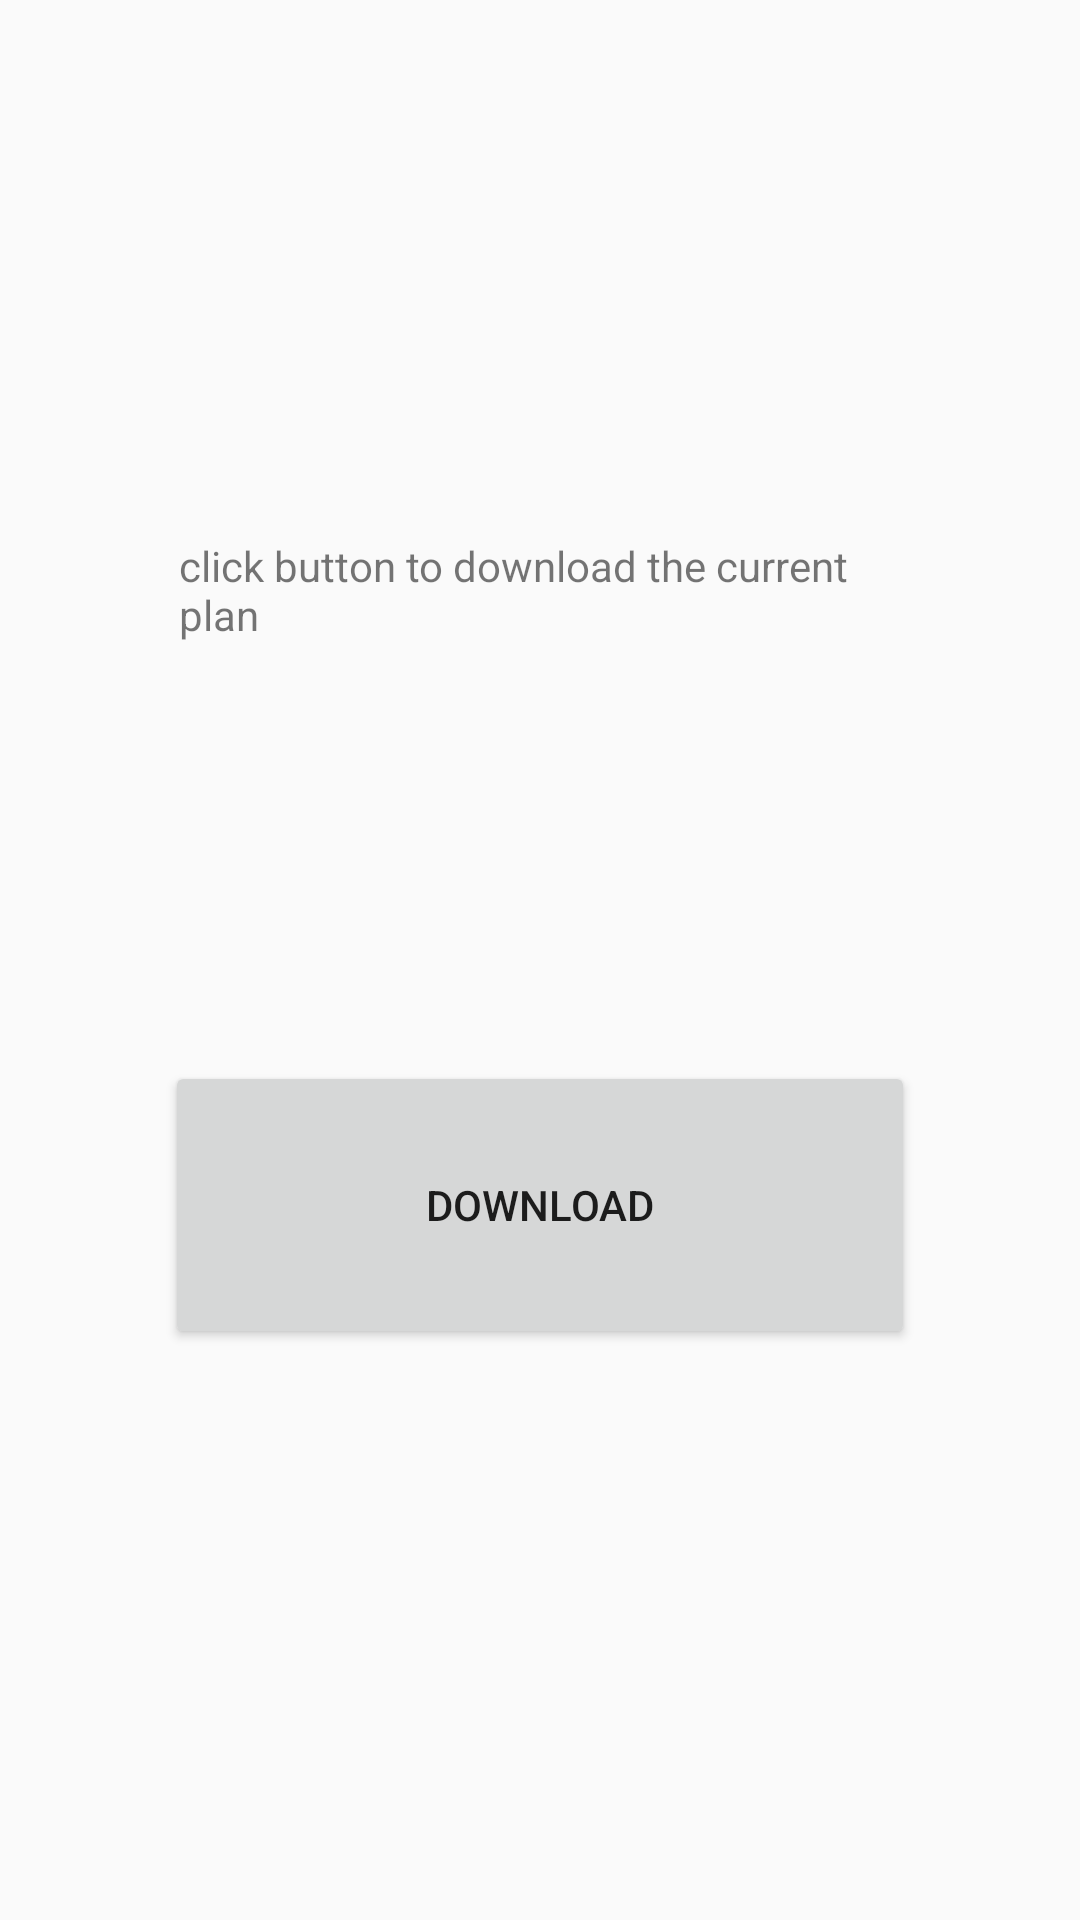

The Android layout XML behind this screen, and the referenced resources:
<!-- AndroidManifest.xml: application theme AppTheme -->
<!-- res/layout/content_main.xml -->
<?xml version="1.0" encoding="utf-8"?>
<android.support.constraint.ConstraintLayout xmlns:android="http://schemas.android.com/apk/res/android"
    xmlns:app="http://schemas.android.com/apk/res-auto"
    xmlns:tools="http://schemas.android.com/tools"
    android:layout_width="match_parent"
    android:layout_height="match_parent"
    app:layout_behavior="@string/appbar_scrolling_view_behavior"
    tools:context="com.nuiux.first_app.MainActivity"
    tools:showIn="@layout/activity_main">

    <TextView
        android:id="@+id/textView"
        android:layout_width="243dp"
        android:layout_height="81dp"
        android:text="click button to download the current plan"
        app:layout_constraintBottom_toBottomOf="parent"
        app:layout_constraintEnd_toEndOf="parent"
        app:layout_constraintHorizontal_bias="0.51"
        app:layout_constraintStart_toStartOf="parent"
        app:layout_constraintTop_toTopOf="parent"
        app:layout_constraintVertical_bias="0.32" />

    <Button
        android:id="@+id/button"
        style="@style/tapme"
        android:layout_width="250dp"
        android:layout_height="96dp"
        android:onClick="onButtonTap"
        android:text="Download"
        app:layout_constraintBottom_toBottomOf="parent"
        app:layout_constraintEnd_toEndOf="parent"
        app:layout_constraintStart_toStartOf="parent"
        app:layout_constraintTop_toBottomOf="@+id/textView"
        app:layout_constraintVertical_bias="0.33" />

</android.support.constraint.ConstraintLayout>
<!-- res/layout/activity_main.xml (included above) -->
<?xml version="1.0" encoding="utf-8"?>
<android.support.design.widget.CoordinatorLayout xmlns:android="http://schemas.android.com/apk/res/android"
    xmlns:app="http://schemas.android.com/apk/res-auto"
    xmlns:tools="http://schemas.android.com/tools"
    android:layout_width="match_parent"
    android:layout_height="match_parent"
    tools:context="com.nuiux.first_app.MainActivity">

    <android.support.design.widget.AppBarLayout
        android:layout_width="match_parent"
        android:layout_height="wrap_content"
        android:theme="@style/AppTheme.AppBarOverlay">

        <android.support.v7.widget.Toolbar
            android:id="@+id/toolbar"
            android:layout_width="match_parent"
            android:layout_height="?attr/actionBarSize"
            android:background="?attr/colorPrimary"
            app:popupTheme="@style/AppTheme.PopupOverlay" />

    </android.support.design.widget.AppBarLayout>

    <include layout="@layout/content_main" />

    <android.support.design.widget.FloatingActionButton
        android:id="@+id/fab"
        android:layout_width="wrap_content"
        android:layout_height="wrap_content"
        android:layout_gravity="bottom|end"
        android:layout_margin="@dimen/fab_margin"
        app:srcCompat="@android:drawable/ic_dialog_email" />

</android.support.design.widget.CoordinatorLayout>
<!-- resources referenced by this layout -->
<resources>
  <style name="AppTheme.AppBarOverlay" parent="ThemeOverlay.AppCompat.Dark.ActionBar" />
  <style name="AppTheme.PopupOverlay" parent="ThemeOverlay.AppCompat.Light" />
  <style name="tapme">Download</style>
  <style name="AppTheme" parent="Theme.AppCompat.Light.DarkActionBar">
          
          <item name="colorPrimary">@color/colorPrimary</item>
          <item name="colorPrimaryDark">@color/colorPrimaryDark</item>
          <item name="colorAccent">@color/colorAccent</item>
      </style>
  <!-- not gathered from this repository: default colours our renderer supplied (Android Studio template values) -->
  <color name="colorPrimary">#FF6200EE</color>
  <color name="colorPrimaryDark">#FF3700B3</color>
  <color name="colorAccent">#FF03DAC5</color>
</resources>
